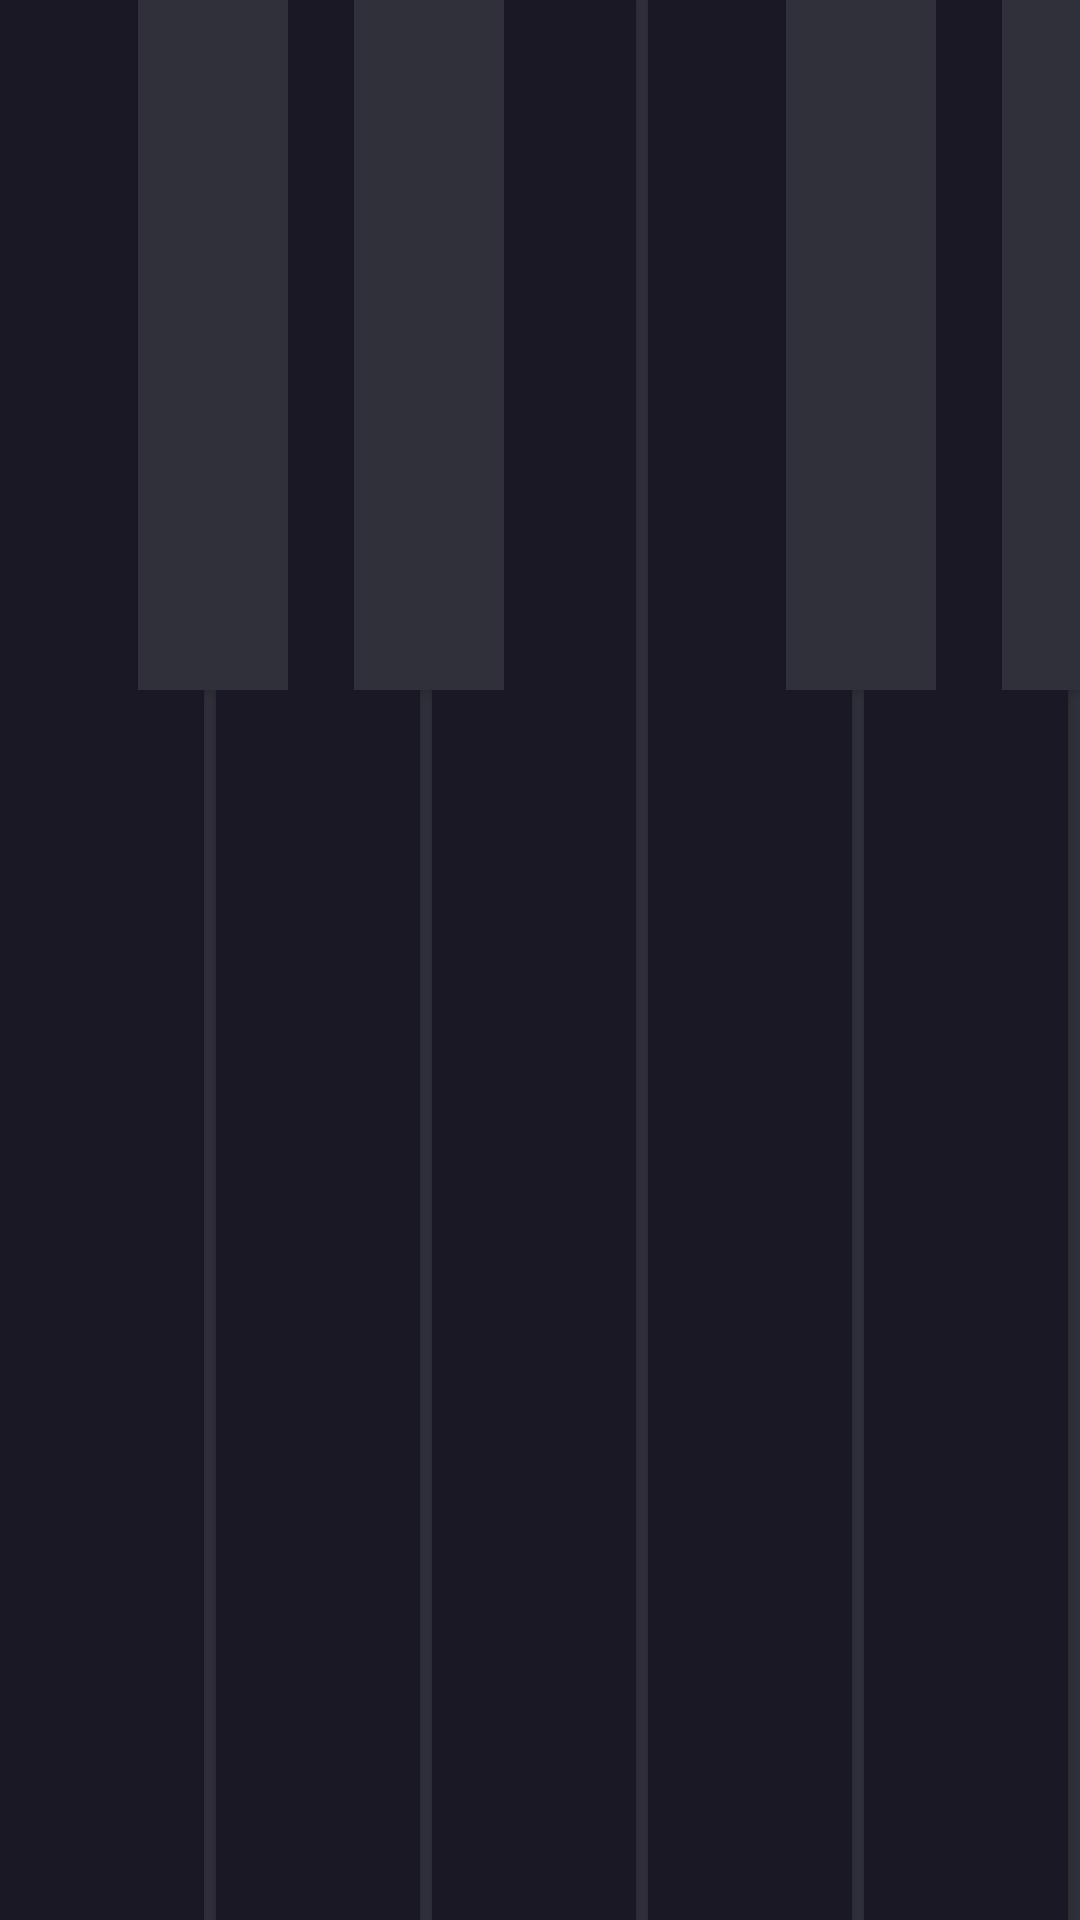

The Android layout XML behind this screen, and the referenced resources:
<!-- AndroidManifest.xml: application theme Theme111 -->
<!-- res/layout/keyboard.xml -->
<?xml version="1.0" encoding="utf-8"?>
<RelativeLayout xmlns:android="http://schemas.android.com/apk/res/android"
    android:layout_width="fill_parent"
    android:layout_height="fill_parent"
    android:background="@color/colorBackgroungLight"
    android:columnCount="14"
    android:clickable="false">

    <RelativeLayout
        android:layout_width="wrap_content"
        android:layout_height="fill_parent"
        android:layout_alignParentTop="true"
        android:layout_marginTop="0dp"
        android:layout_centerVertical="true"
        android:layout_alignParentLeft="true">

        <Button
            android:layout_width="wrap_content"
            android:layout_height="fill_parent"
            android:id="@+id/cKey"
            android:layout_alignParentLeft="true"
            android:layout_alignParentBottom="true"
            android:background="@color/keyWhite"
            android:layout_alignParentTop="true"
            android:maxWidth="63dp"
            android:minWidth="63dp"
            android:width="68dp"
            android:clickable="false" />

        <Button
            android:layout_width="wrap_content"
            android:layout_height="fill_parent"
            android:id="@+id/dKey"
            android:background="@color/keyWhite"
            android:maxWidth="63dp"
            android:minWidth="63dp"
            android:width="68dp"
            android:clickable="false"
            android:layout_centerVertical="true"
            android:layout_toEndOf="@+id/cKey"
            android:layout_marginLeft="4dp" />

        <Button
            android:layout_width="wrap_content"
            android:layout_height="fill_parent"
            android:id="@+id/eKey"
            android:background="@color/keyWhite"
            android:maxWidth="63dp"
            android:minWidth="63dp"
            android:width="68dp"
            android:clickable="false"
            android:layout_marginLeft="4dp"
            android:layout_centerVertical="true"
            android:layout_toEndOf="@+id/dKey" />

        <Button
            android:layout_width="wrap_content"
            android:layout_height="fill_parent"
            android:id="@+id/fKey"
            android:background="@color/keyWhite"
            android:maxWidth="63dp"
            android:minWidth="63dp"
            android:width="68dp"
            android:clickable="false"
            android:layout_marginLeft="4dp"
            android:layout_centerVertical="true"
            android:layout_toEndOf="@+id/eKey" />

        <Button
            android:layout_width="wrap_content"
            android:layout_height="fill_parent"
            android:id="@+id/gKey"
            android:background="@color/keyWhite"
            android:maxWidth="63dp"
            android:minWidth="63dp"
            android:width="68dp"
            android:clickable="false"
            android:layout_marginLeft="4dp"
            android:layout_centerVertical="true"
            android:layout_toEndOf="@+id/fKey" />

        <Button
            android:layout_width="wrap_content"
            android:layout_height="fill_parent"
            android:id="@+id/aKey"
            android:background="@color/keyWhite"
            android:maxWidth="63dp"
            android:minWidth="63dp"
            android:width="68dp"
            android:clickable="false"
            android:layout_marginLeft="4dp"
            android:layout_centerVertical="true"
            android:layout_toEndOf="@+id/gKey" />

        <Button
            android:layout_width="wrap_content"
            android:layout_height="fill_parent"
            android:id="@+id/hKey"
            android:background="@color/keyWhite"
            android:maxWidth="63dp"
            android:minWidth="63dp"
            android:width="68dp"
            android:clickable="false"
            android:layout_marginLeft="4dp"
            android:layout_centerVertical="true"
            android:layout_toEndOf="@+id/aKey" />

        <Button
            android:layout_width="wrap_content"
            android:layout_height="fill_parent"
            android:id="@+id/ccKey"
            android:background="@color/keyWhite"
            android:maxWidth="63dp"
            android:minWidth="63dp"
            android:width="66dp"
            android:clickable="false"
            android:layout_marginLeft="4dp"
            android:layout_centerVertical="true"
            android:layout_toEndOf="@+id/hKey" />

        <Button
            android:layout_width="match_parent"
            android:layout_height="fill_parent"
            android:id="@+id/nextKey"
            android:background="@color/colorBackground"
            android:maxWidth="63dp"
            android:minWidth="63dp"
            android:width="66dp"
            android:clickable="false"
            android:layout_marginLeft="4dp"
            android:layout_centerVertical="true"
            android:layout_toEndOf="@+id/ccKey"
            android:text="swipe"
            android:textColor="@color/colorBackgroungLight" />

        <Button
            android:layout_width="wrap_content"
            android:layout_height="wrap_content"
            android:id="@+id/cisKey"
            android:width="30dp"
            android:height="230dp"
            android:maxHeight="200dp"
            android:maxWidth="30dp"
            android:minWidth="50dp"
            android:layout_alignParentTop="true"
            android:layout_alignParentLeft="false"
            android:layout_alignLeft="@+id/cKey"
            android:layout_marginLeft="46dp"
            android:background="@color/keyBlack"
            android:clickable="false" />
        <Button
            android:layout_width="wrap_content"
            android:layout_height="wrap_content"
            android:id="@+id/disKey"
            android:width="30dp"
            android:height="230dp"
            android:maxHeight="200dp"
            android:maxWidth="30dp"
            android:minWidth="50dp"
            android:layout_alignParentTop="true"
            android:layout_alignParentLeft="false"
            android:layout_alignLeft="@+id/dKey"
            android:layout_marginLeft="46dp"
            android:background="@color/keyBlack"
            android:clickable="false" />
        <Button
            android:layout_width="wrap_content"
            android:layout_height="wrap_content"
            android:id="@+id/fisKey"
            android:width="30dp"
            android:height="230dp"
            android:maxHeight="200dp"
            android:maxWidth="30dp"
            android:minWidth="50dp"
            android:layout_alignParentTop="true"
            android:layout_alignParentLeft="false"
            android:layout_alignLeft="@+id/fKey"
            android:layout_marginLeft="46dp"
            android:background="@color/keyBlack"
            android:clickable="false" />
        <Button
            android:layout_width="wrap_content"
            android:layout_height="wrap_content"
            android:id="@+id/gisKey"
            android:width="30dp"
            android:height="230dp"
            android:maxHeight="200dp"
            android:maxWidth="30dp"
            android:minWidth="50dp"
            android:layout_alignParentTop="true"
            android:layout_alignParentLeft="false"
            android:layout_alignLeft="@+id/gKey"
            android:layout_marginLeft="46dp"
            android:background="@color/keyBlack"
            android:clickable="false" />
        <Button
            android:layout_width="wrap_content"
            android:layout_height="wrap_content"
            android:id="@+id/aisKey"
            android:width="30dp"
            android:height="230dp"
            android:maxHeight="200dp"
            android:maxWidth="30dp"
            android:minWidth="50dp"
            android:layout_alignParentTop="true"
            android:layout_alignParentLeft="false"
            android:layout_alignLeft="@+id/aKey"
            android:layout_marginLeft="46dp"
            android:background="@color/keyBlack"
            android:clickable="false" />
    </RelativeLayout>
</RelativeLayout>
<!-- resources referenced by this layout -->
<resources>
  <color name="colorBackground">#191824</color>
  <color name="colorBackgroungLight">#30303a</color>
  <color name="keyBlack">#30303a</color>
  <color name="keyWhite">#191824</color>
  <style name="Theme111" parent="Theme.AppCompat.Light.NoActionBar">
          <item name="android:windowBackground">@color/colorBackground</item>
      </style>
</resources>
